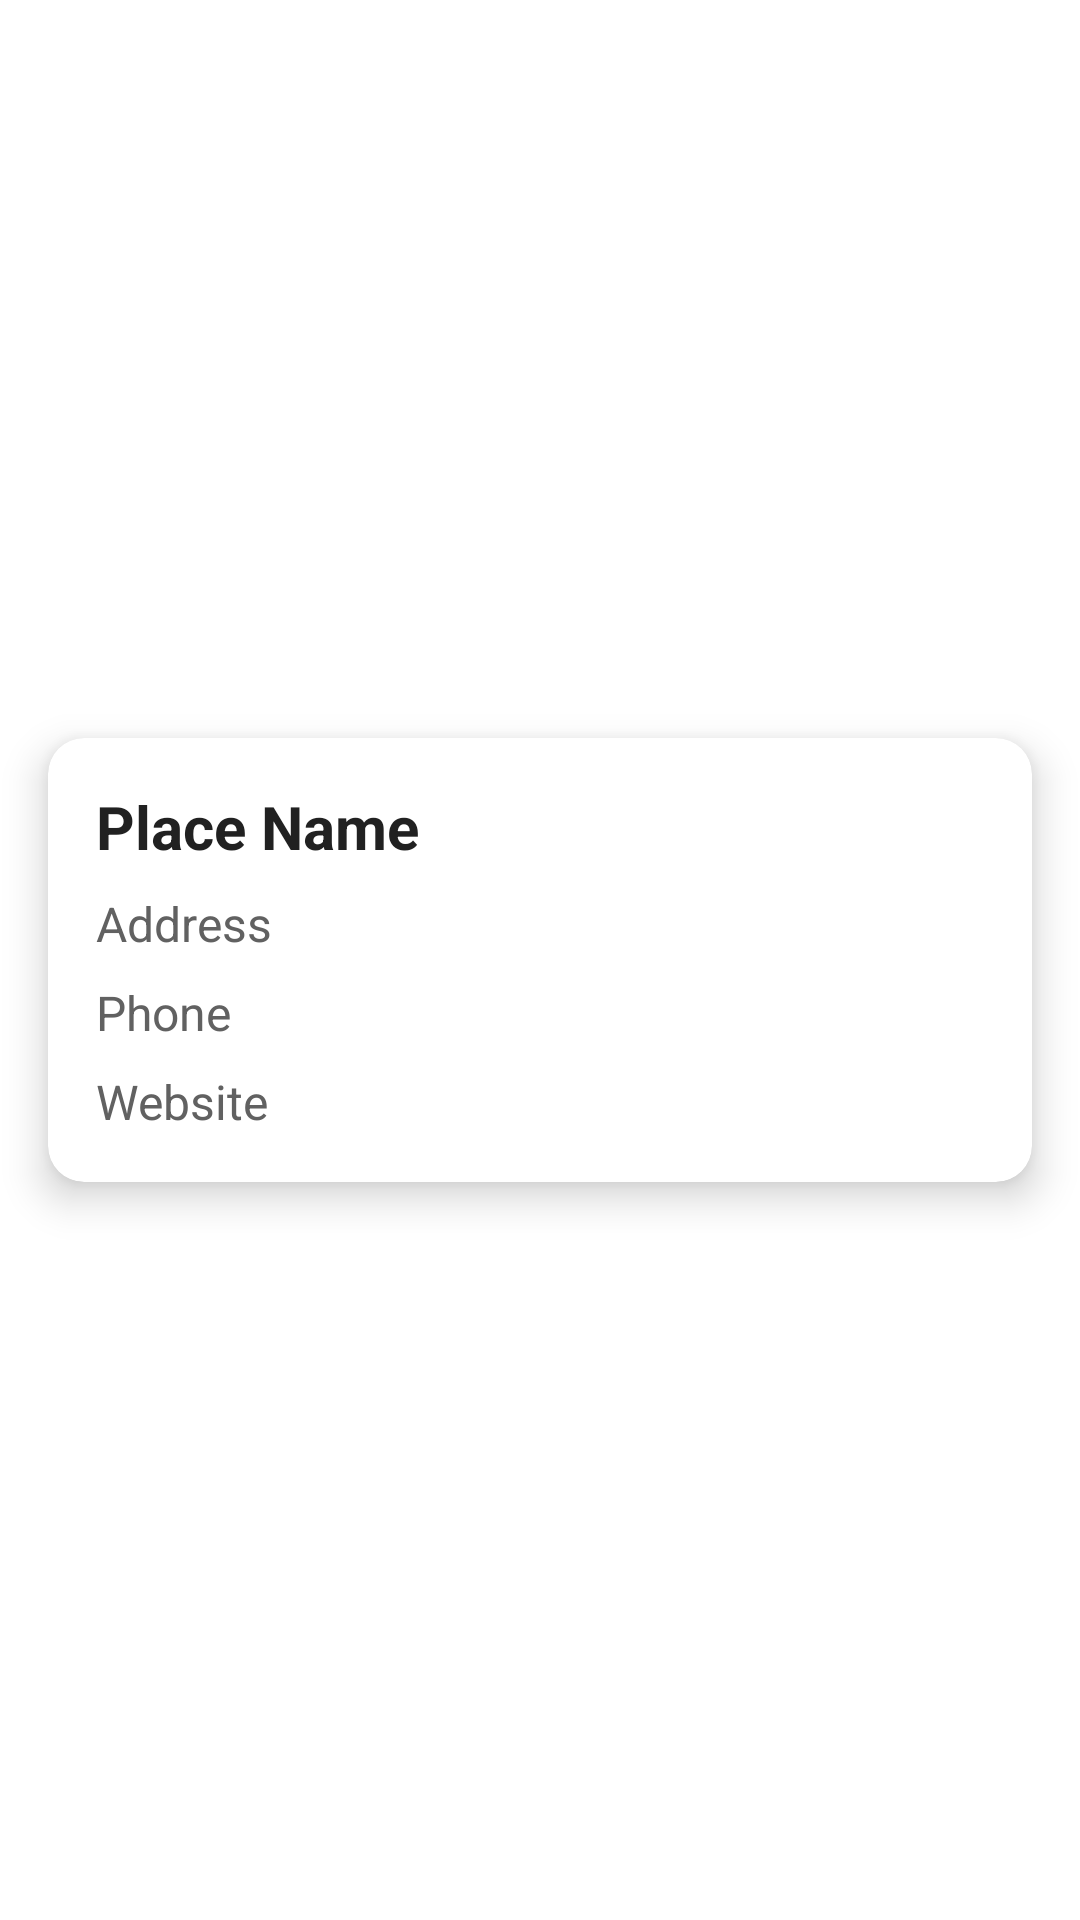

Produce the Android XML layout that renders to this screen, including the resource entries it uses.
<!-- AndroidManifest.xml: application theme Theme.Mapsdemos -->
<!-- res/layout/activity_place_details.xml -->
<?xml version="1.0" encoding="utf-8"?>
<androidx.constraintlayout.widget.ConstraintLayout
    xmlns:android="http://schemas.android.com/apk/res/android"
    xmlns:app="http://schemas.android.com/apk/res-auto"
    android:layout_width="match_parent"
    android:layout_height="match_parent">

    <com.google.android.material.card.MaterialCardView
        android:id="@+id/placeDetailsCard"
        android:layout_width="0dp"
        android:layout_height="wrap_content"
        android:layout_margin="16dp"
        app:cardCornerRadius="12dp"
        app:cardElevation="8dp"
        app:layout_constraintTop_toTopOf="parent"
        app:layout_constraintBottom_toBottomOf="parent"
        app:layout_constraintStart_toStartOf="parent"
        app:layout_constraintEnd_toEndOf="parent">

        <LinearLayout
            android:orientation="vertical"
            android:padding="16dp"
            android:layout_width="match_parent"
            android:layout_height="wrap_content">

            <TextView
                android:id="@+id/placeNameTextView"
                android:layout_width="match_parent"
                android:layout_height="wrap_content"
                android:text="Place Name"
                android:textSize="20sp"
                android:textStyle="bold"
                android:textColor="#212121" />

            <TextView
                android:id="@+id/placeAddressTextView"
                android:layout_width="match_parent"
                android:layout_height="wrap_content"
                android:text="Address"
                android:textSize="16sp"
                android:textColor="#616161"
                android:layout_marginTop="8dp" />

            <TextView
                android:id="@+id/placePhoneTextView"
                android:layout_width="match_parent"
                android:layout_height="wrap_content"
                android:text="Phone"
                android:textSize="16sp"
                android:textColor="#616161"
                android:layout_marginTop="8dp" />

            <TextView
                android:id="@+id/placeWebsiteTextView"
                android:layout_width="match_parent"
                android:layout_height="wrap_content"
                android:text="Website"
                android:textSize="16sp"
                android:textColor="#616161"
                android:layout_marginTop="8dp" />
        </LinearLayout>

    </com.google.android.material.card.MaterialCardView>

</androidx.constraintlayout.widget.ConstraintLayout>
<!-- resources referenced by this layout -->
<resources>
  <style name="Theme.Mapsdemos" parent="Theme.MaterialComponents.DayNight.DarkActionBar">
          
          <item name="colorPrimary">#4285F4</item>
          <item name="colorPrimaryVariant">#3367D6</item>
          <item name="colorOnPrimary">#FFFFFF</item>
          <item name="colorSecondary">#4285F4</item>
          <item name="colorSecondaryVariant">#3367D6</item>
          <item name="colorOnSecondary">#FFFFFF</item>
          
      </style>
</resources>
